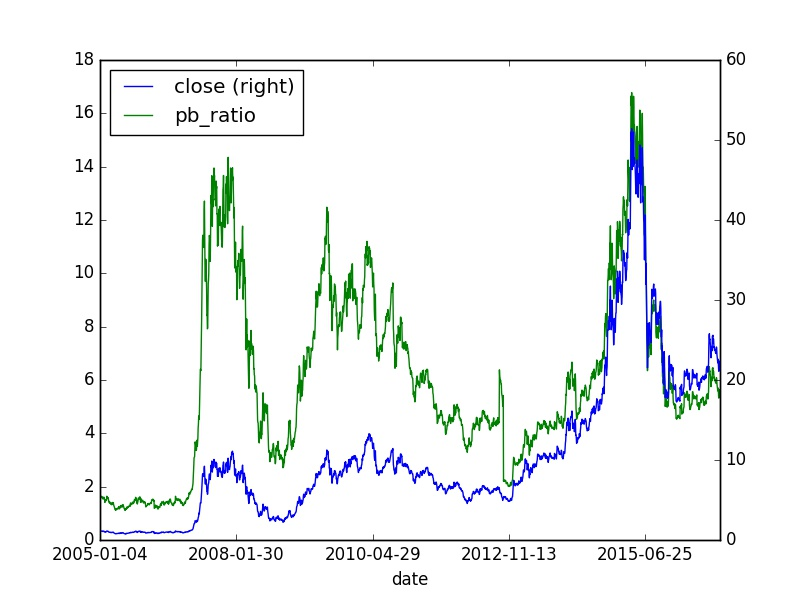

Source data for this figure (header and first rows):
, id, code, pe_ratio, turnover_ratio, pb_ratio, ps_ratio, pcf_ratio, capitalization, market_cap, circulating_cap, circulating_market_cap, day, pe_ratio_lyr
0, 682555, 000712.XSHE, 180.2, 0.83, 1.63, 1.67, -3.89, 15231, 7.14, 3807, 1.79, 2005-01-04, 109
0, 682556, 000712.XSHE, 186.7, 1.79, 1.69, 1.73, -4.03, 15231, 7.4, 3807, 1.85, 2005-01-05, 112.9
0, 682557, 000712.XSHE, 184.4, 0.61, 1.67, 1.71, -3.98, 15231, 7.31, 3807, 1.83, 2005-01-06, 111.5
0, 682558, 000712.XSHE, 179, 0.6, 1.62, 1.66, -3.87, 15231, 7.1, 3807, 1.77, 2005-01-07, 108.3
0, 682558, 000712.XSHE, 179, 0.6, 1.62, 1.66, -3.87, 15231, 7.1, 3807, 1.77, 2005-01-07, 108.3
0, 682558, 000712.XSHE, 179, 0.6, 1.62, 1.66, -3.87, 15231, 7.1, 3807, 1.77, 2005-01-07, 108.3
0, 682559, 000712.XSHE, 177.1, 0.42, 1.6, 1.64, -3.83, 15231, 7.02, 3807, 1.75, 2005-01-10, 107.1
0, 682560, 000712.XSHE, 179.4, 0.29, 1.62, 1.66, -3.87, 15231, 7.11, 3807, 1.78, 2005-01-11, 108.5
0, 682561, 000712.XSHE, 178.2, 0.2, 1.61, 1.65, -3.85, 15231, 7.07, 3807, 1.77, 2005-01-12, 107.8
0, 682562, 000712.XSHE, 179.8, 0.17, 1.63, 1.66, -3.88, 15231, 7.13, 3807, 1.78, 2005-01-13, 108.8
0, 682563, 000712.XSHE, 178.6, 0.18, 1.62, 1.65, -3.86, 15231, 7.08, 3807, 1.77, 2005-01-14, 108.1
0, 682563, 000712.XSHE, 178.6, 0.18, 1.62, 1.65, -3.86, 15231, 7.08, 3807, 1.77, 2005-01-14, 108.1
0, 682563, 000712.XSHE, 178.6, 0.18, 1.62, 1.65, -3.86, 15231, 7.08, 3807, 1.77, 2005-01-14, 108.1
0, 682564, 000712.XSHE, 171.3, 0.34, 1.55, 1.59, -3.7, 15231, 6.79, 3807, 1.7, 2005-01-17, 103.6
0, 682565, 000712.XSHE, 174, 0.2, 1.57, 1.61, -3.76, 15231, 6.9, 3807, 1.72, 2005-01-18, 105.3
0, 682566, 000712.XSHE, 175.6, 0.16, 1.59, 1.63, -3.79, 15231, 6.96, 3807, 1.74, 2005-01-19, 106.2
0, 682567, 000712.XSHE, 170.6, 0.2, 1.54, 1.58, -3.68, 15231, 6.76, 3807, 1.69, 2005-01-20, 103.2
0, 682568, 000712.XSHE, 173.3, 0.23, 1.57, 1.6, -3.74, 15231, 6.87, 3807, 1.72, 2005-01-21, 104.8
0, 682568, 000712.XSHE, 173.3, 0.23, 1.57, 1.6, -3.74, 15231, 6.87, 3807, 1.72, 2005-01-21, 104.8
0, 682568, 000712.XSHE, 173.3, 0.23, 1.57, 1.6, -3.74, 15231, 6.87, 3807, 1.72, 2005-01-21, 104.8
0, 682569, 000712.XSHE, 177.5, 0.36, 1.61, 1.64, -3.83, 15231, 7.04, 3807, 1.76, 2005-01-24, 107.4
0, 682570, 000712.XSHE, 177.5, 0.18, 1.61, 1.64, -3.83, 15231, 7.04, 3807, 1.76, 2005-01-25, 107.4
0, 682571, 000712.XSHE, 174.4, 0.13, 1.58, 1.62, -3.77, 15231, 6.91, 3807, 1.73, 2005-01-26, 105.5
0, 682572, 000712.XSHE, 171.3, 0.17, 1.55, 1.59, -3.7, 15231, 6.79, 3807, 1.7, 2005-01-27, 103.6
0, 682573, 000712.XSHE, 170.2, 0.52, 1.54, 1.58, -3.68, 15231, 6.75, 3807, 1.69, 2005-01-28, 102.9
0, 682573, 000712.XSHE, 170.2, 0.52, 1.54, 1.58, -3.68, 15231, 6.75, 3807, 1.69, 2005-01-28, 102.9
0, 682573, 000712.XSHE, 170.2, 0.52, 1.54, 1.58, -3.68, 15231, 6.75, 3807, 1.69, 2005-01-28, 102.9
0, 682574, 000712.XSHE, 167.1, 0.63, 1.51, 1.55, -3.61, 15231, 6.63, 3807, 1.66, 2005-01-31, 101.1
0, 682575, 000712.XSHE, 156.3, 1.06, 1.41, 1.45, -3.38, 15231, 6.2, 3807, 1.55, 2005-02-01, 94.58
0, 682576, 000712.XSHE, 164.4, 0.61, 1.49, 1.52, -3.55, 15231, 6.52, 3807, 1.63, 2005-02-02, 99.46
0, 682577, 000712.XSHE, 160.2, 0.44, 1.45, 1.48, -3.46, 15231, 6.35, 3807, 1.59, 2005-02-03, 96.91
0, 682578, 000712.XSHE, 162.1, 0.4, 1.47, 1.5, -3.5, 15231, 6.43, 3807, 1.61, 2005-02-04, 98.07
0, 682578, 000712.XSHE, 162.1, 0.4, 1.47, 1.5, -3.5, 15231, 6.43, 3807, 1.61, 2005-02-04, 98.07
0, 682578, 000712.XSHE, 162.1, 0.4, 1.47, 1.5, -3.5, 15231, 6.43, 3807, 1.61, 2005-02-04, 98.07
0, 682578, 000712.XSHE, 162.1, 0.4, 1.47, 1.5, -3.5, 15231, 6.43, 3807, 1.61, 2005-02-04, 98.07
0, 682578, 000712.XSHE, 162.1, 0.4, 1.47, 1.5, -3.5, 15231, 6.43, 3807, 1.61, 2005-02-04, 98.07
0, 682578, 000712.XSHE, 162.1, 0.4, 1.47, 1.5, -3.5, 15231, 6.43, 3807, 1.61, 2005-02-04, 98.07
0, 682578, 000712.XSHE, 162.1, 0.4, 1.47, 1.5, -3.5, 15231, 6.43, 3807, 1.61, 2005-02-04, 98.07
0, 682578, 000712.XSHE, 162.1, 0.4, 1.47, 1.5, -3.5, 15231, 6.43, 3807, 1.61, 2005-02-04, 98.07
0, 682578, 000712.XSHE, 162.1, 0.4, 1.47, 1.5, -3.5, 15231, 6.43, 3807, 1.61, 2005-02-04, 98.07
0, 682578, 000712.XSHE, 162.1, 0.4, 1.47, 1.5, -3.5, 15231, 6.43, 3807, 1.61, 2005-02-04, 98.07
0, 682578, 000712.XSHE, 162.1, 0.4, 1.47, 1.5, -3.5, 15231, 6.43, 3807, 1.61, 2005-02-04, 98.07
0, 682578, 000712.XSHE, 162.1, 0.4, 1.47, 1.5, -3.5, 15231, 6.43, 3807, 1.61, 2005-02-04, 98.07
0, 682579, 000712.XSHE, 165.6, 0.32, 1.5, 1.53, -3.58, 15231, 6.56, 3807, 1.64, 2005-02-16, 100.2
0, 682580, 000712.XSHE, 165.6, 0.17, 1.5, 1.53, -3.58, 15231, 6.56, 3807, 1.64, 2005-02-17, 100.2
0, 682581, 000712.XSHE, 165.2, 0.27, 1.49, 1.53, -3.57, 15231, 6.55, 3807, 1.64, 2005-02-18, 99.93
0, 682581, 000712.XSHE, 165.2, 0.27, 1.49, 1.53, -3.57, 15231, 6.55, 3807, 1.64, 2005-02-18, 99.93
0, 682581, 000712.XSHE, 165.2, 0.27, 1.49, 1.53, -3.57, 15231, 6.55, 3807, 1.64, 2005-02-18, 99.93
0, 682582, 000712.XSHE, 167.5, 0.17, 1.52, 1.55, -3.62, 15231, 6.64, 3807, 1.66, 2005-02-21, 101.3
0, 682583, 000712.XSHE, 181.7, 2.14, 1.64, 1.68, -3.92, 15231, 7.2, 3807, 1.8, 2005-02-22, 109.9
0, 682584, 000712.XSHE, 180.6, 3.6, 1.63, 1.67, -3.9, 15231, 7.16, 3807, 1.79, 2005-02-23, 109.2
0, 682585, 000712.XSHE, 180.6, 0.85, 1.63, 1.67, -3.9, 15231, 7.16, 3807, 1.79, 2005-02-24, 109.2
0, 682586, 000712.XSHE, 177.9, 0.82, 1.61, 1.65, -3.84, 15231, 7.05, 3807, 1.76, 2005-02-25, 107.6
0, 682586, 000712.XSHE, 177.9, 0.82, 1.61, 1.65, -3.84, 15231, 7.05, 3807, 1.76, 2005-02-25, 107.6
0, 682586, 000712.XSHE, 177.9, 0.82, 1.61, 1.65, -3.84, 15231, 7.05, 3807, 1.76, 2005-02-25, 107.6
0, 682587, 000712.XSHE, 175.2, 0.44, 1.59, 1.62, -3.78, 15231, 6.95, 3807, 1.74, 2005-02-28, 106
0, 682588, 000712.XSHE, 177.5, 0.63, 1.61, 1.64, -3.83, 15231, 7.04, 3807, 1.76, 2005-03-01, 107.4
0, 682589, 000712.XSHE, 172.9, 0.49, 1.56, 1.6, -3.73, 15231, 6.85, 3807, 1.71, 2005-03-02, 104.6
0, 682590, 000712.XSHE, 174.8, 0.44, 1.58, 1.62, -3.78, 15231, 6.93, 3807, 1.73, 2005-03-03, 105.7
0, 682591, 000712.XSHE, 174, 0.38, 1.57, 1.61, -3.76, 15231, 6.9, 3807, 1.72, 2005-03-04, 105.3
... 4,344 more rows
